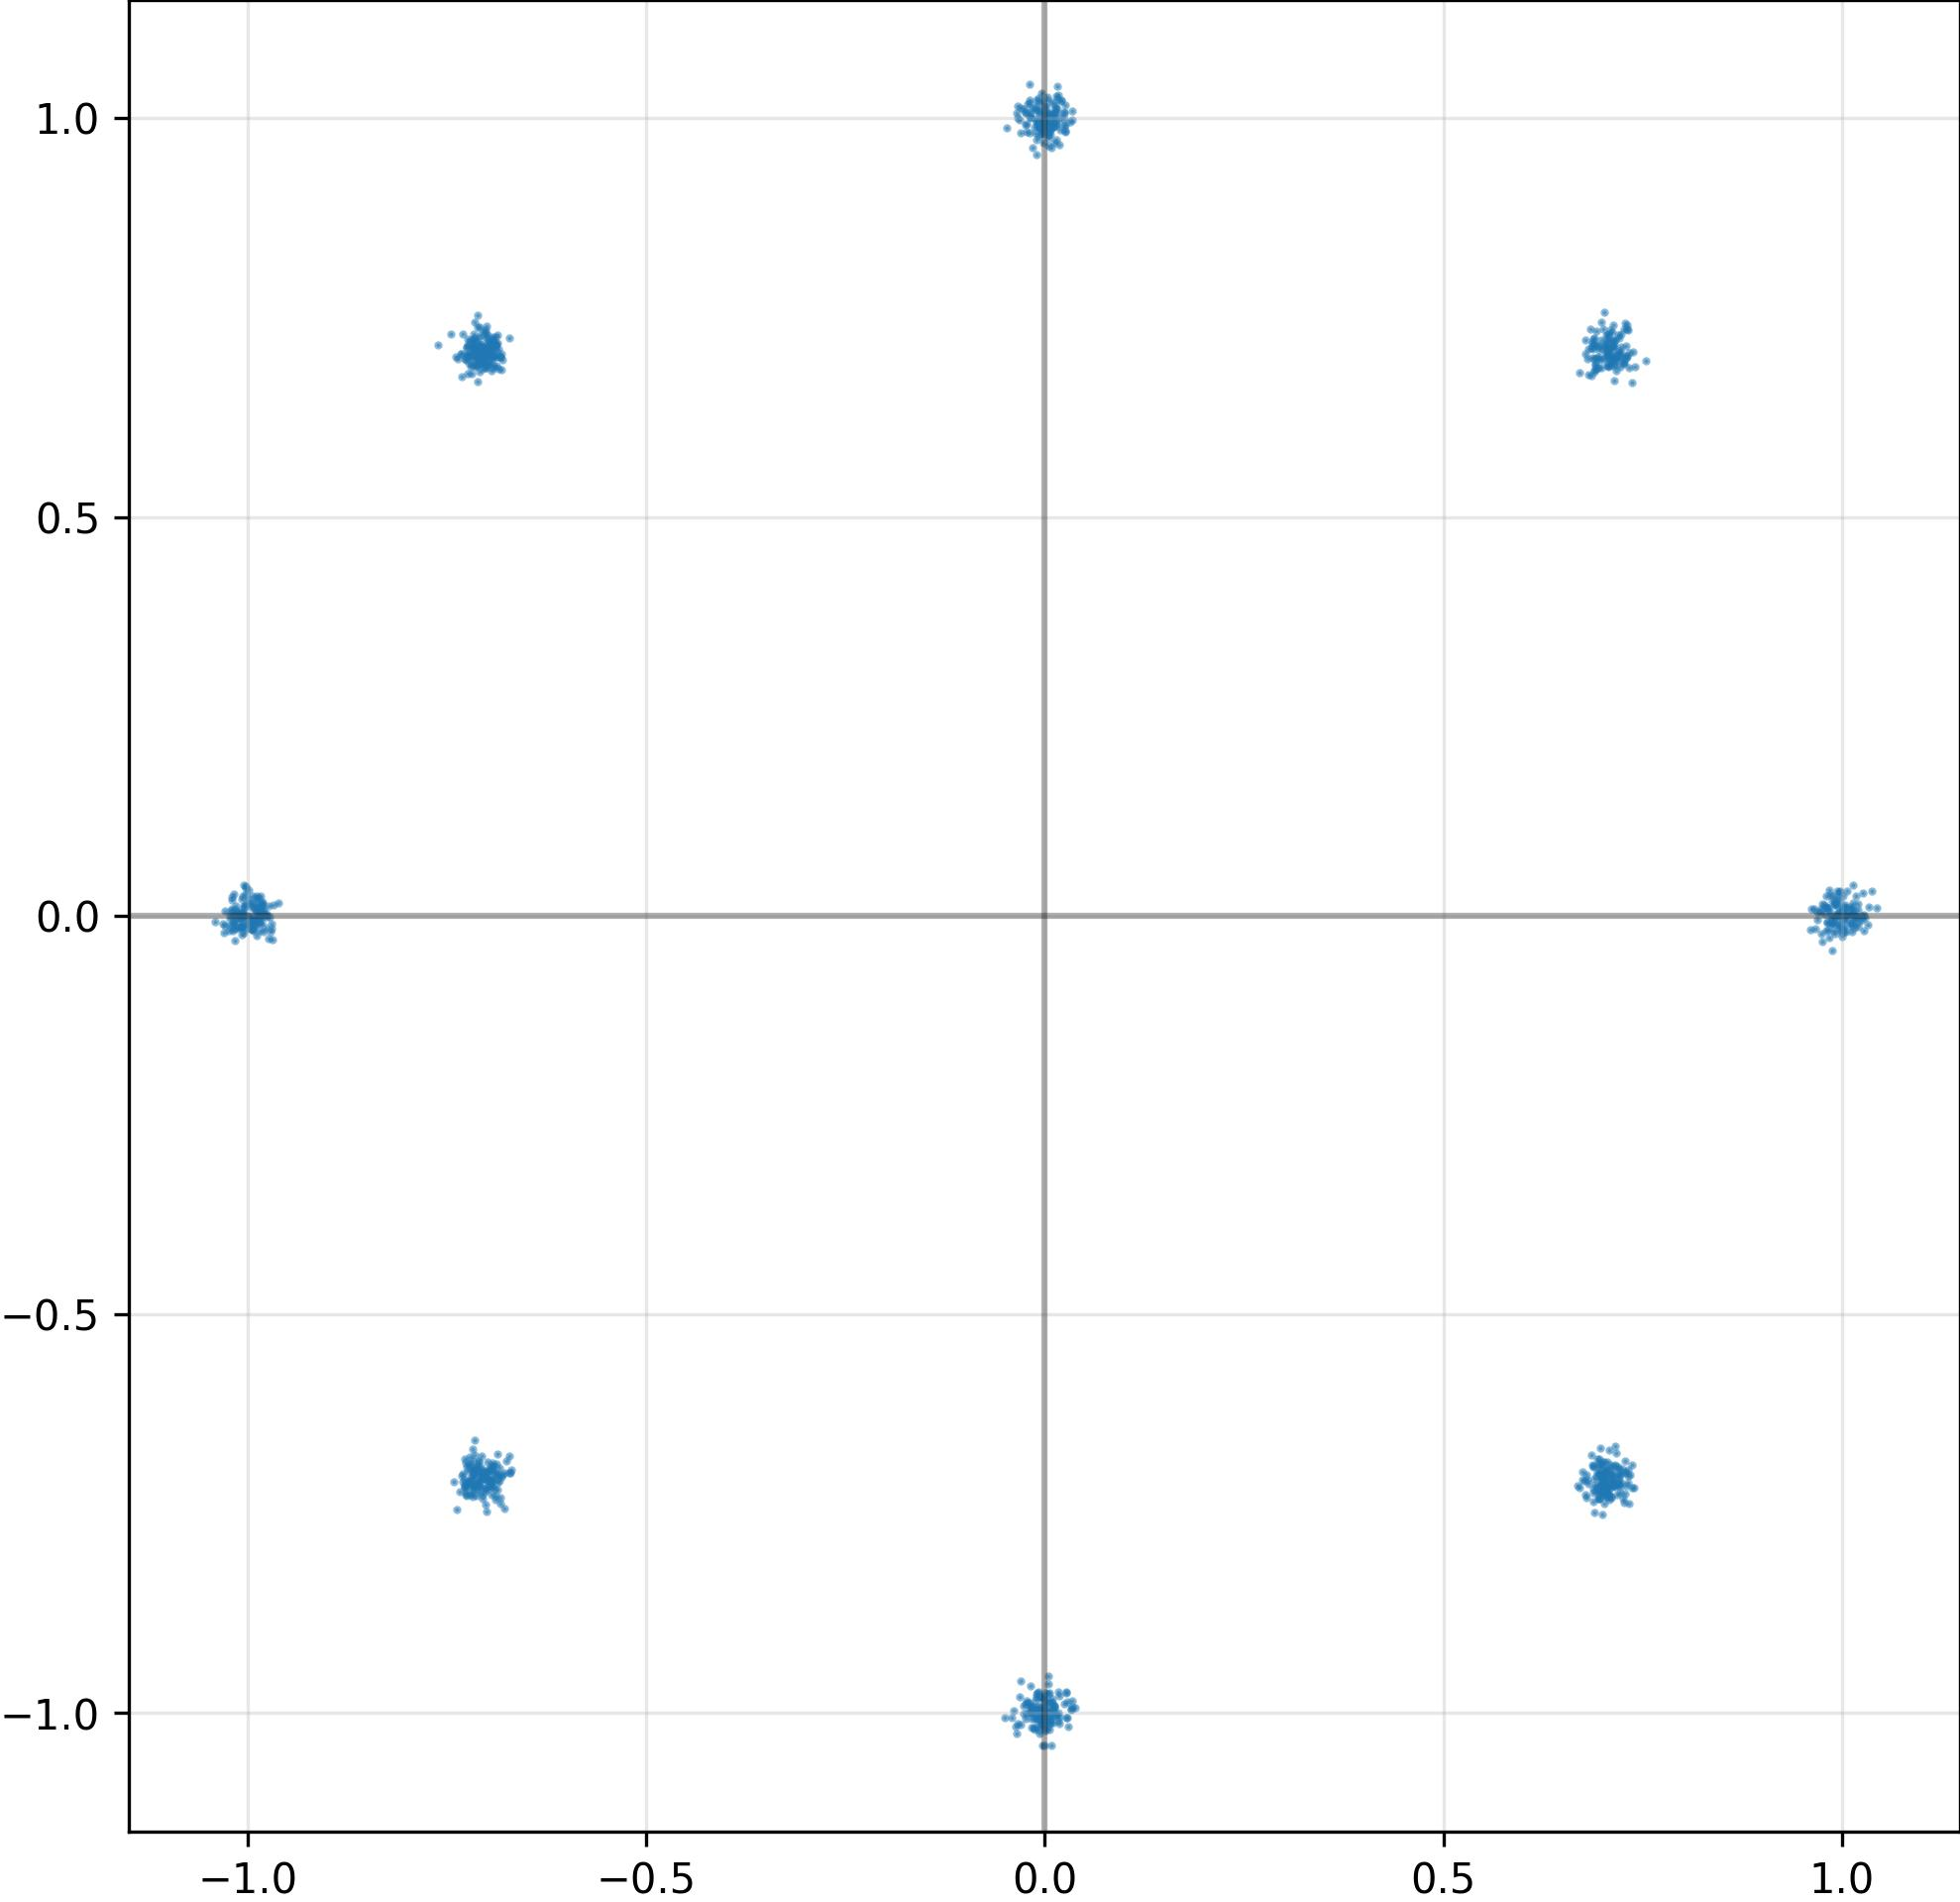

Source data for this figure (header and first rows):
I, Q
9.953770637512207031e-01, 3.991356585174798965e-03
7.062067389488220215e-01, 7.084404230117797852e-01
-2.267502062022686005e-02, -9.843548536300659180e-01
1.001684546470642090e+00, -1.435745600610971451e-02
6.937930583953857422e-01, -7.165703177452087402e-01
-7.039934992790222168e-01, 7.074028849601745605e-01
-9.922732710838317871e-01, -1.171421259641647339e-02
-6.844843626022338867e-01, -7.082165479660034180e-01
9.899839162826538086e-01, 1.481808815151453018e-02
-7.220847010612487793e-01, -7.101306319236755371e-01
1.003637075424194336e+00, 1.081862673163414001e-02
-7.018268704414367676e-01, 7.111836671829223633e-01
1.000073075294494629e+00, 9.163249284029006958e-03
-6.895003914833068848e-01, 7.163103818893432617e-01
-7.087050676345825195e-01, 7.017567157745361328e-01
7.007758021354675293e-01, -6.994340419769287109e-01
3.005336038768291473e-03, 1.007191777229309082e+00
6.924473047256469727e-01, 7.329819798469543457e-01
7.198234796524047852e-01, -6.934868097305297852e-01
-1.002754449844360352e+00, 2.653221786022186279e-02
6.858471035957336426e-01, 6.776991486549377441e-01
-1.016224026679992676e+00, 7.734468206763267517e-03
-1.008365154266357422e+00, -1.388574019074440002e-02
-9.852534532546997070e-01, 1.022088993340730667e-02
-6.969394683837890625e-01, -7.131967544555664062e-01
6.723397411406040192e-03, 1.006755828857421875e+00
-1.011487722396850586e+00, 5.971245467662811279e-03
-6.898549795150756836e-01, -7.190701961517333984e-01
-7.073199152946472168e-01, 7.173050045967102051e-01
1.001199126243591309e+00, -3.412316553294658661e-03
-7.234798073768615723e-01, 7.044258713722229004e-01
-7.270791530609130859e-01, -7.152697443962097168e-01
-7.128741741180419922e-01, -7.268936038017272949e-01
-4.793180152773857117e-02, 9.883217811584472656e-01
-1.039875485002994537e-02, 9.544821977615356445e-01
-6.888022422790527344e-01, 7.162170410156250000e-01
7.013736292719841003e-03, 1.003489017486572266e+00
1.151682436466217041e-02, -9.904621839523315430e-01
7.221475243568420410e-01, -7.234779000282287598e-01
1.020436644554138184e+00, 1.504334993660449982e-02
-9.931127429008483887e-01, -1.614108122885227203e-02
-1.001861453056335449e+00, -1.613088138401508331e-02
1.024460196495056152e+00, -1.460855128243565559e-04
-7.057737112045288086e-01, 7.154163122177124023e-01
7.201064229011535645e-01, 7.015994191169738770e-01
-6.867871284484863281e-01, -7.014846205711364746e-01
1.011210560798645020e+00, 8.768540807068347931e-03
-6.955088973045349121e-01, -7.159596681594848633e-01
-6.958453059196472168e-01, 7.072592377662658691e-01
6.955458521842956543e-01, -6.807535886764526367e-01
7.042080163955688477e-01, 7.218543887138366699e-01
1.444299239665269852e-03, 1.008193969726562500e+00
-1.901339553296566010e-02, 1.002625346183776855e+00
6.240540649741888046e-03, 9.913836121559143066e-01
-6.720591802150011063e-03, 9.912654757499694824e-01
7.192665934562683105e-01, 6.975867748260498047e-01
-7.199108004570007324e-01, 6.883293986320495605e-01
-7.162923812866210938e-01, -6.926844716072082520e-01
7.182298898696899414e-01, -7.112029790878295898e-01
-7.004247903823852539e-01, 7.012888789176940918e-01
... 964 more rows
